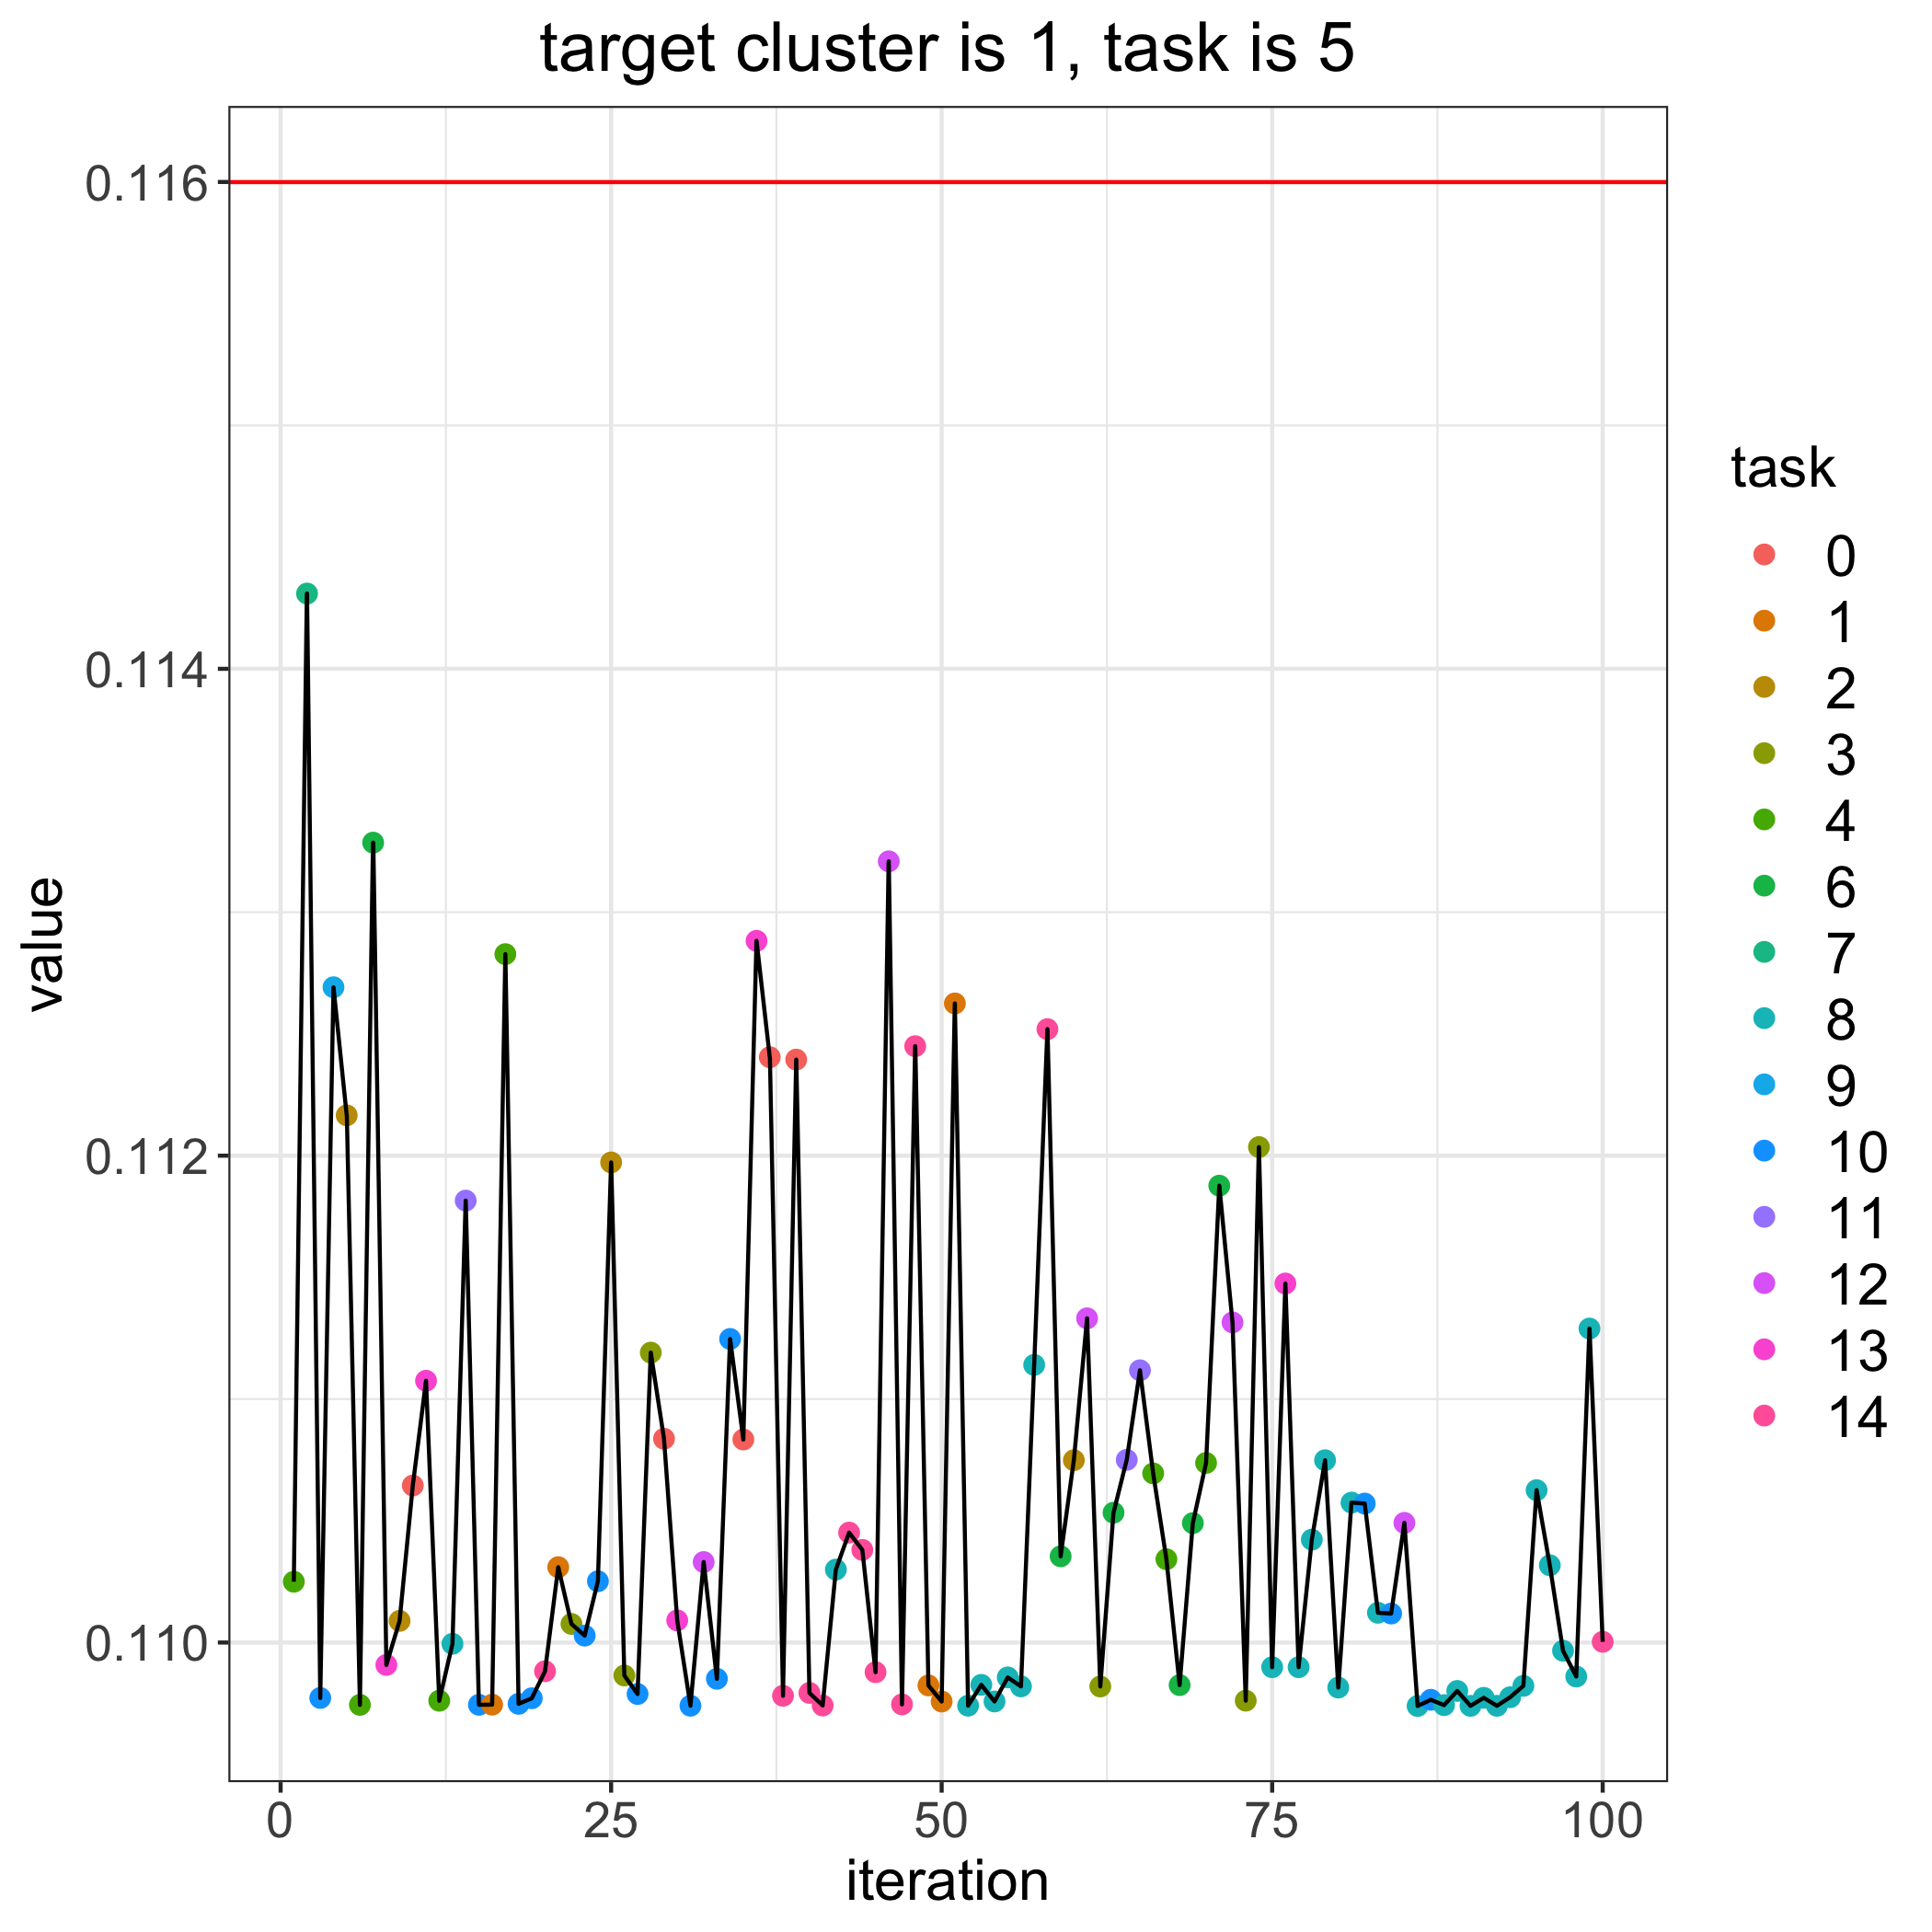

The table this chart was drawn from, first rows:
, losses, bandit_selects
0, 0.116, 
1, 0.1102, 4.0
2, 0.1143, 7.0
3, 0.1098, 10.0
4, 0.1127, 9.0
5, 0.1122, 2.0
6, 0.1097, 4.0
7, 0.1133, 6.0
8, 0.1099, 13.0
9, 0.1101, 2.0
10, 0.1106, 0.0
11, 0.1111, 13.0
12, 0.1098, 4.0
13, 0.11, 8.0
14, 0.1118, 11.0
15, 0.1097, 10.0
16, 0.1097, 1.0
17, 0.1128, 4.0
18, 0.1097, 10.0
19, 0.1098, 10.0
20, 0.1099, 14.0
21, 0.1103, 1.0
22, 0.1101, 3.0
23, 0.11, 10.0
24, 0.1103, 10.0
25, 0.112, 2.0
26, 0.1099, 3.0
27, 0.1098, 10.0
28, 0.1112, 3.0
29, 0.1108, 0.0
30, 0.1101, 13.0
31, 0.1097, 10.0
32, 0.1103, 12.0
33, 0.1099, 10.0
34, 0.1112, 10.0
35, 0.1108, 0.0
36, 0.1129, 13.0
37, 0.1124, 0.0
38, 0.1098, 14.0
39, 0.1124, 0.0
40, 0.1098, 14.0
41, 0.1097, 14.0
42, 0.1103, 8.0
43, 0.1105, 14.0
44, 0.1104, 14.0
45, 0.1099, 14.0
46, 0.1132, 12.0
47, 0.1097, 14.0
48, 0.1124, 14.0
49, 0.1098, 1.0
50, 0.1098, 1.0
51, 0.1126, 1.0
52, 0.1097, 8.0
53, 0.1098, 8.0
54, 0.1098, 8.0
55, 0.1099, 8.0
56, 0.1098, 8.0
57, 0.1111, 8.0
58, 0.1125, 14.0
59, 0.1104, 6.0
... 41 more rows
